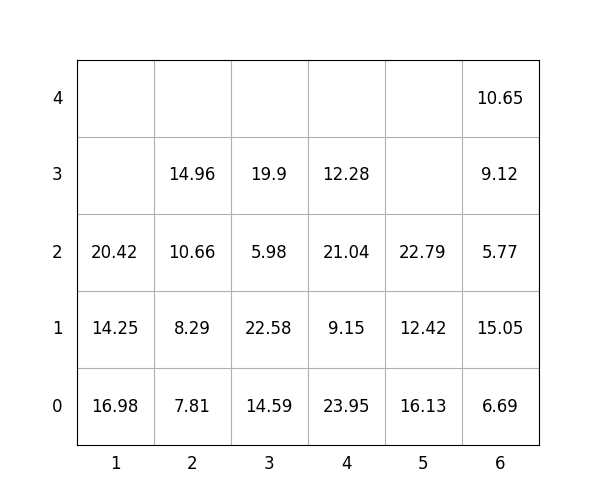

The table this chart was drawn from, first rows:
idx, loc_x, loc_y, loc_z, weight, group, score, seq, reloc, size(ft)
1, 1, 0, 0, 16.98, 2, 217, 0, 0, 20
2, 5, 0, 0, 16.13, 0, 16.13, 0, 1.0, 20
3, 2, 0, 0, 7.81, 2, 207.8, 0, 0, 20
4, 3, 0, 0, 14.59, 2, 214.6, 0, 1.0, 20
5, 3, 0, 1, 22.58, 1, 122.6, 0, 1.0, 20
6, 5, 0, 1, 12.42, 0, 12.42, 0, 1.0, 20
7, 1, 0, 1, 14.25, 3, 314.2, 0, 0, 20
8, 4, 0, 0, 23.95, 0, 23.95, 1, 0, 20
9, 1, 0, 2, 20.42, 3, 320.4, 2, 0, 20
10, 3, 0, 2, 5.98, 2, 206, 3, 1.0, 20
11, 6, 0, 0, 6.69, 0, 6.69, 4, 0, 20
12, 4, 0, 1, 9.15, 1, 109.2, 5, 0, 20
13, 4, 0, 2, 21.04, 1, 121, 6, 0, 20
14, 6, 0, 1, 15.05, 0, 15.05, 7, 0, 20
15, 3, 0, 3, 19.9, 2, 219.9, 8, 1.0, 20
16, 4, 0, 3, 12.28, 2, 212.3, 9, 0, 20
17, 6, 0, 2, 5.77, 1, 105.8, 10, 0, 20
18, 2, 0, 1, 8.29, 2, 208.3, 11, 0, 20
19, 6, 0, 3, 9.12, 2, 209.1, 12, 0, 20
20, 5, 0, 2, 22.79, 0, 22.79, 13, 1.0, 20
21, 2, 0, 2, 10.66, 2, 210.7, 14, 0, 20
22, 2, 0, 3, 14.96, 2, 215, 15, 0, 20
23, 6, 0, 4, 10.65, 2, 210.7, 16, 0, 20
